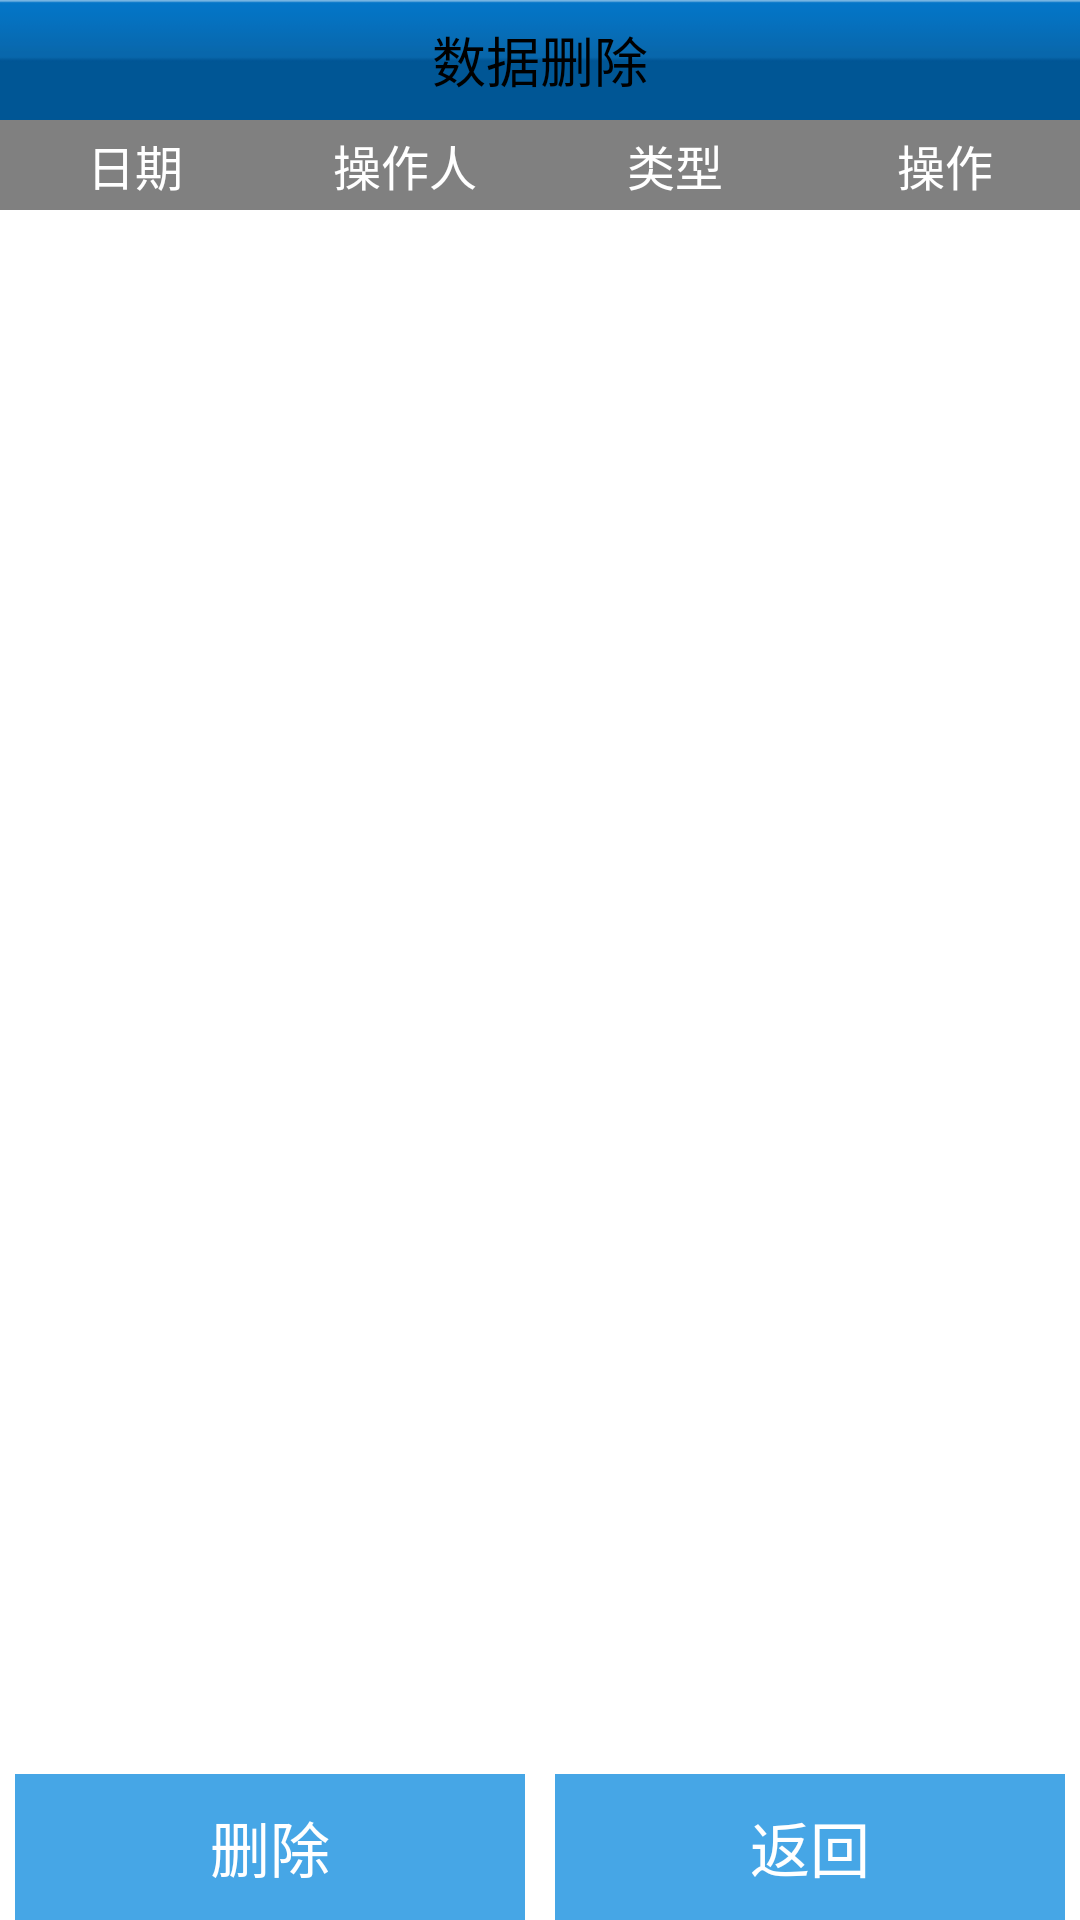

Produce the Android XML layout that renders to this screen, including the resource entries it uses.
<!-- AndroidManifest.xml: application theme MapTheme -->
<!-- res/layout/activity_data_delete.xml -->
<?xml version="1.0" encoding="utf-8"?>

<LinearLayout xmlns:android="http://schemas.android.com/apk/res/android"
    xmlns:tools="http://schemas.android.com/tools"
    android:layout_width="match_parent"
    android:layout_height="match_parent"
    android:orientation="vertical" >

    <TextView
        android:layout_width="match_parent"
        android:layout_height="@dimen/logo_line_height"
        android:background="@drawable/top_bg"
        android:gravity="center"
        android:text="数据删除"
        android:textColor="@color/black"
        android:textIsSelectable="false"
        android:textSize="@dimen/ts_title" />

    <LinearLayout
        android:layout_width="match_parent"
        android:layout_height="30dp"
        android:background="@color/gray" >

        <TextView
            android:layout_width="0dp"
            android:layout_height="match_parent"
            android:layout_weight="1"
            android:gravity="center"
            android:text="日期"
            android:textColor="@color/white"
            android:textSize="16sp" />

        <TextView
            android:layout_width="0dp"
            android:layout_height="match_parent"
            android:layout_weight="1"
            android:gravity="center"
            android:text="操作人"
            android:textColor="@color/white"
            android:textSize="16sp" />

        <TextView
            android:layout_width="0dp"
            android:layout_height="match_parent"
            android:layout_weight="1"
            android:gravity="center"
            android:text="类型"
            android:textColor="@color/white"
            android:textSize="16sp" />
        <TextView
            android:layout_width="0dp"
            android:layout_height="match_parent"
            android:layout_weight="1"
            android:gravity="center"
            android:text="操作"
            android:textColor="@color/white"
            android:textSize="16sp" />
    </LinearLayout>

    <ListView
        android:id="@+id/lv_work_day"
        android:layout_width="match_parent"
        android:layout_height="match_parent"
        android:layout_weight="99" >
    </ListView>

    <LinearLayout
        android:layout_width="match_parent"
        android:layout_height="@dimen/bottom_btn_height"
        android:layout_weight="1" >

        <Button
            android:layout_width="0dp"
            android:layout_height="match_parent"
            android:layout_marginLeft="5dp"
            android:layout_marginRight="5dp"
            android:layout_weight="1"
            android:background="@drawable/bottom_btn"
            android:gravity="center"
            android:onClick="delete"
            android:text="删除"
            android:textColor="@color/white"
            android:textSize="@dimen/ts_bottom_btn"
            tools:ignore="NestedWeights" />

        <Button
            android:layout_width="0dp"
            android:layout_height="match_parent"
            android:layout_marginLeft="5dp"
            android:layout_marginRight="5dp"
            android:layout_weight="1"
            android:background="@drawable/bottom_btn"
            android:gravity="center"
            android:onClick="back"
            android:text="返回"
            android:textColor="@color/white"
            android:textSize="@dimen/ts_bottom_btn" />
    </LinearLayout>

</LinearLayout>
<!-- resources referenced by this layout -->
<resources>
  <color name="black">#ff000000</color>
  <color name="gray">#ff808080</color>
  <color name="white">#ffffffff</color>
  <dimen name="bottom_btn_height">50dp</dimen>
  <dimen name="logo_line_height">40dp</dimen>
  <dimen name="ts_bottom_btn">20sp</dimen>
  <dimen name="ts_title">18sp</dimen>
  <!-- drawable bottom_btn (drawable) -->
  <?xml version="1.0" encoding="utf-8"?>
  <selector xmlns:android="http://schemas.android.com/apk/res/android">
  
      <item android:drawable="@drawable/bottom_normal" android:state_enabled="true" android:state_window_focused="false"/>
      <item android:drawable="@drawable/bottom_disable" android:state_enabled="false" android:state_window_focused="false"/>
      <item android:drawable="@drawable/bottom_pressed" android:state_pressed="true"/>
      <item android:drawable="@drawable/bottom_pressed" android:state_enabled="true" android:state_focused="true"/>
      <item android:drawable="@drawable/bottom_normal" android:state_enabled="true"/>
      <item android:drawable="@drawable/bottom_normal" android:state_focused="true"/>
      <item android:drawable="@drawable/bottom_disable"/>
  
  </selector>
  <!-- drawable top_bg: png bitmap (drawable-hdpi, 3108 bytes) -->
  <style name="MapTheme" parent="@android:style/Theme.Light.NoTitleBar.Fullscreen">
          <item name="android:textColorPrimaryInverse">@android:color/primary_text_light</item>
      </style>
  <!-- drawable bottom_normal (drawable) -->
  <?xml version="1.0" encoding="utf-8"?>
  <shape xmlns:android="http://schemas.android.com/apk/res/android"
      android:shape="rectangle" >
  
      <solid android:color="#46A6E6" />
  
  </shape>
  <!-- drawable bottom_disable (drawable) -->
  <?xml version="1.0" encoding="utf-8"?>
  <shape xmlns:android="http://schemas.android.com/apk/res/android"
      android:shape="rectangle" >
  
      <solid android:color="#AFAFAF" />
  
  </shape>
  <!-- drawable bottom_pressed (drawable) -->
  <?xml version="1.0" encoding="utf-8"?>
  <shape xmlns:android="http://schemas.android.com/apk/res/android"
      android:shape="rectangle" >
  
      <solid android:color="#5FBFFF" />
  
  </shape>
</resources>
